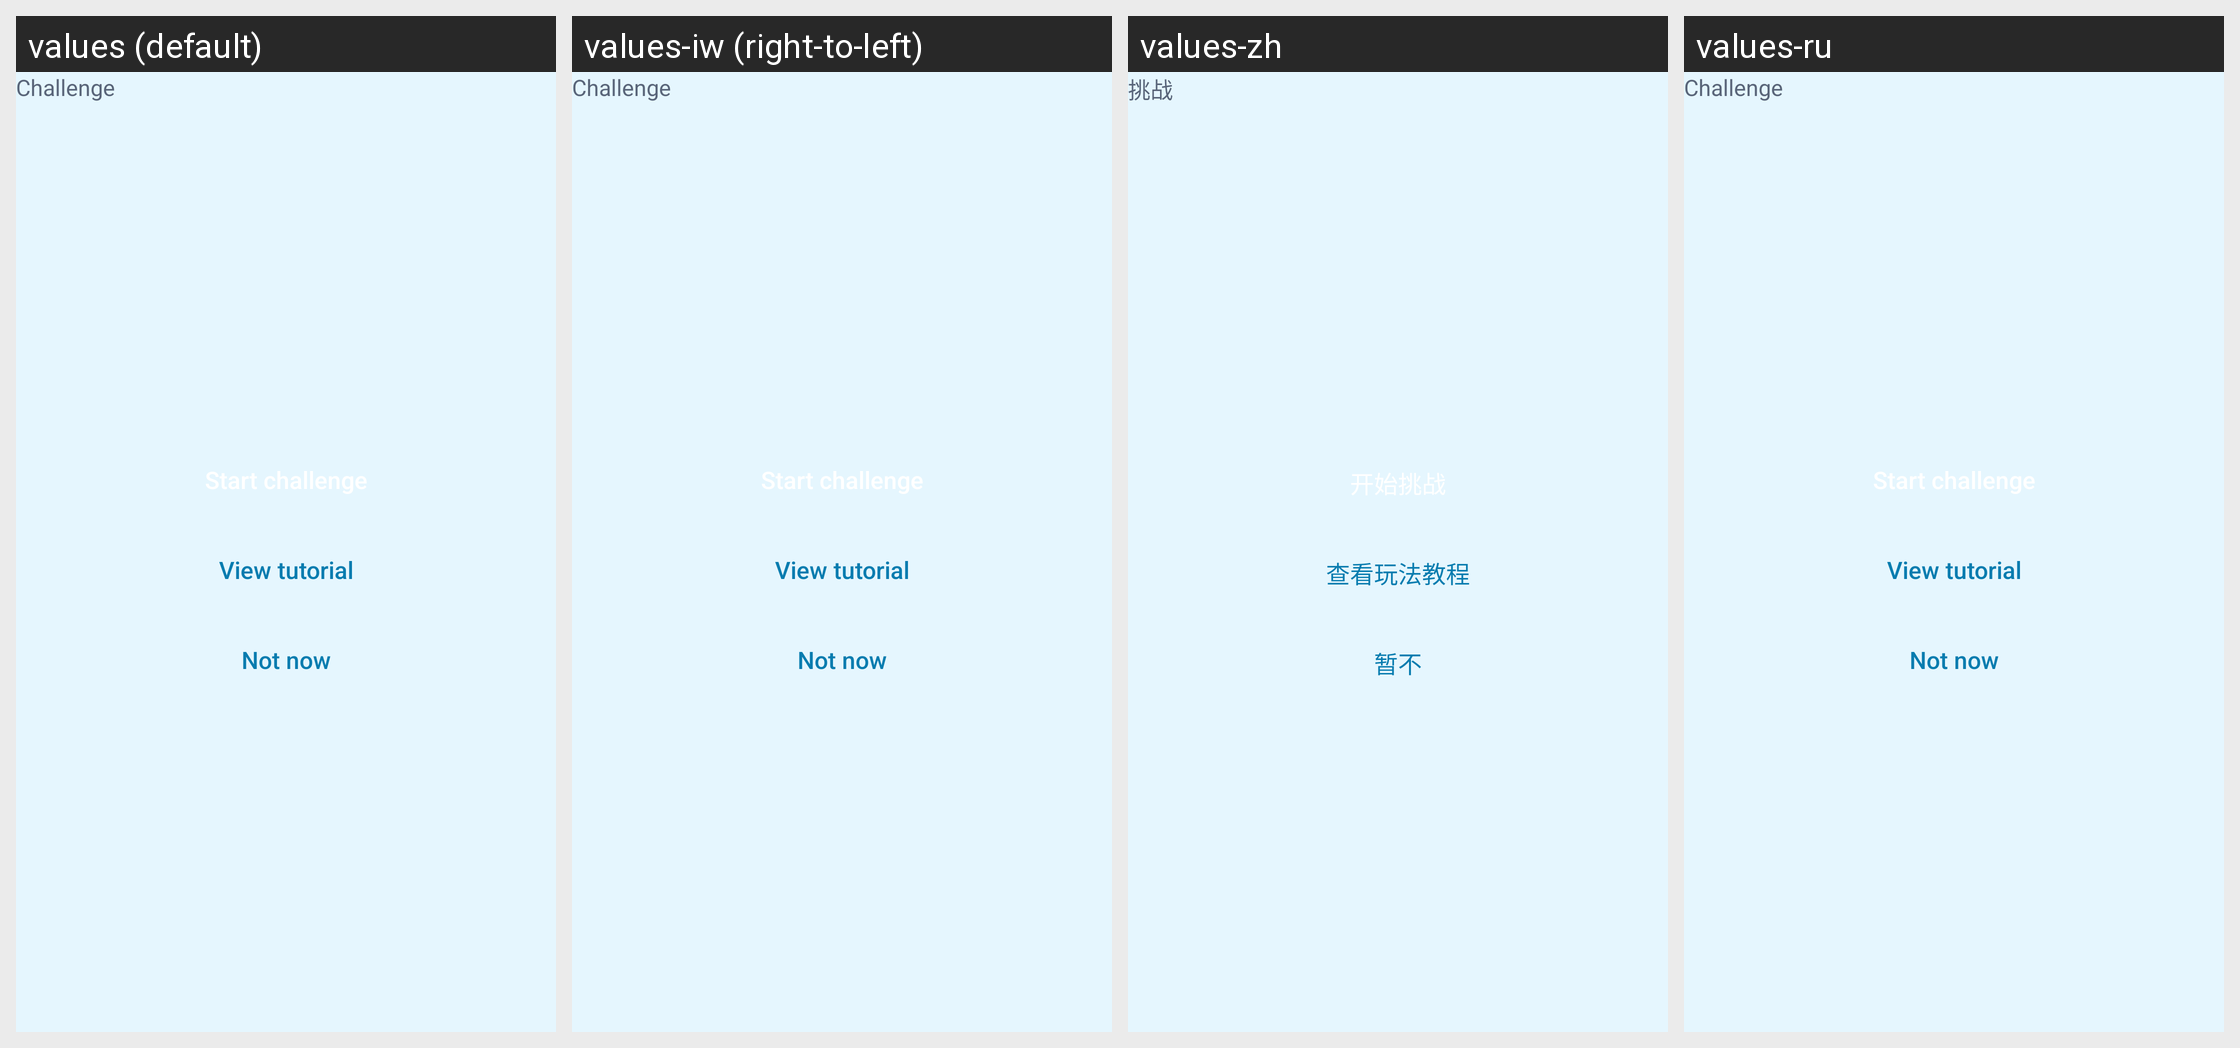

This grid shows one Android layout under several languages. Give, for every string resource on the screen, its name, the default text and each shown locale's text.
Android screen res/layout/dialog_challenge_start.xml rendered under 4 locales, left to right: values (default), values-iw (right-to-left), values-zh, values-ru. Device: Nexus 5 (rendered at 1080×1920; each locale shown at half size, 540×960, under a caption strip naming it); theme GdxTheme.
Other locales in the repository, not shown: values-bn, values-ca, values-cs, values-da, values-de, values-el, values-es, values-es-rES, values-fi, values-fr, values-hi, values-in, values-it, values-kn, values-mr, values-ms, values-nl, values-pa, values-pt, values-pt-rBR, values-sv, values-th, values-tr, values-uk, values-vi, values-zh-rCN, values-zu.
Strings drawn on this screen, with the default value and each locale's value (text and hints the layout hard-codes, and strings that could not be matched under every locale, appear in the picture but are not listed):

dg_challenge_title
  values: Challenge
  values-iw: Challenge  [not translated; the default value is used]
  values-zh: 挑战
  values-ru: Challenge  [not translated; the default value is used]

dg_tutorial
  values: View tutorial
  values-iw: View tutorial  [not translated; the default value is used]
  values-zh: 查看玩法教程
  values-ru: View tutorial  [not translated; the default value is used]

dg_not_now
  values: Not now
  values-iw: Not now  [not translated; the default value is used]
  values-zh: 暂不
  values-ru: Not now  [not translated; the default value is used]
